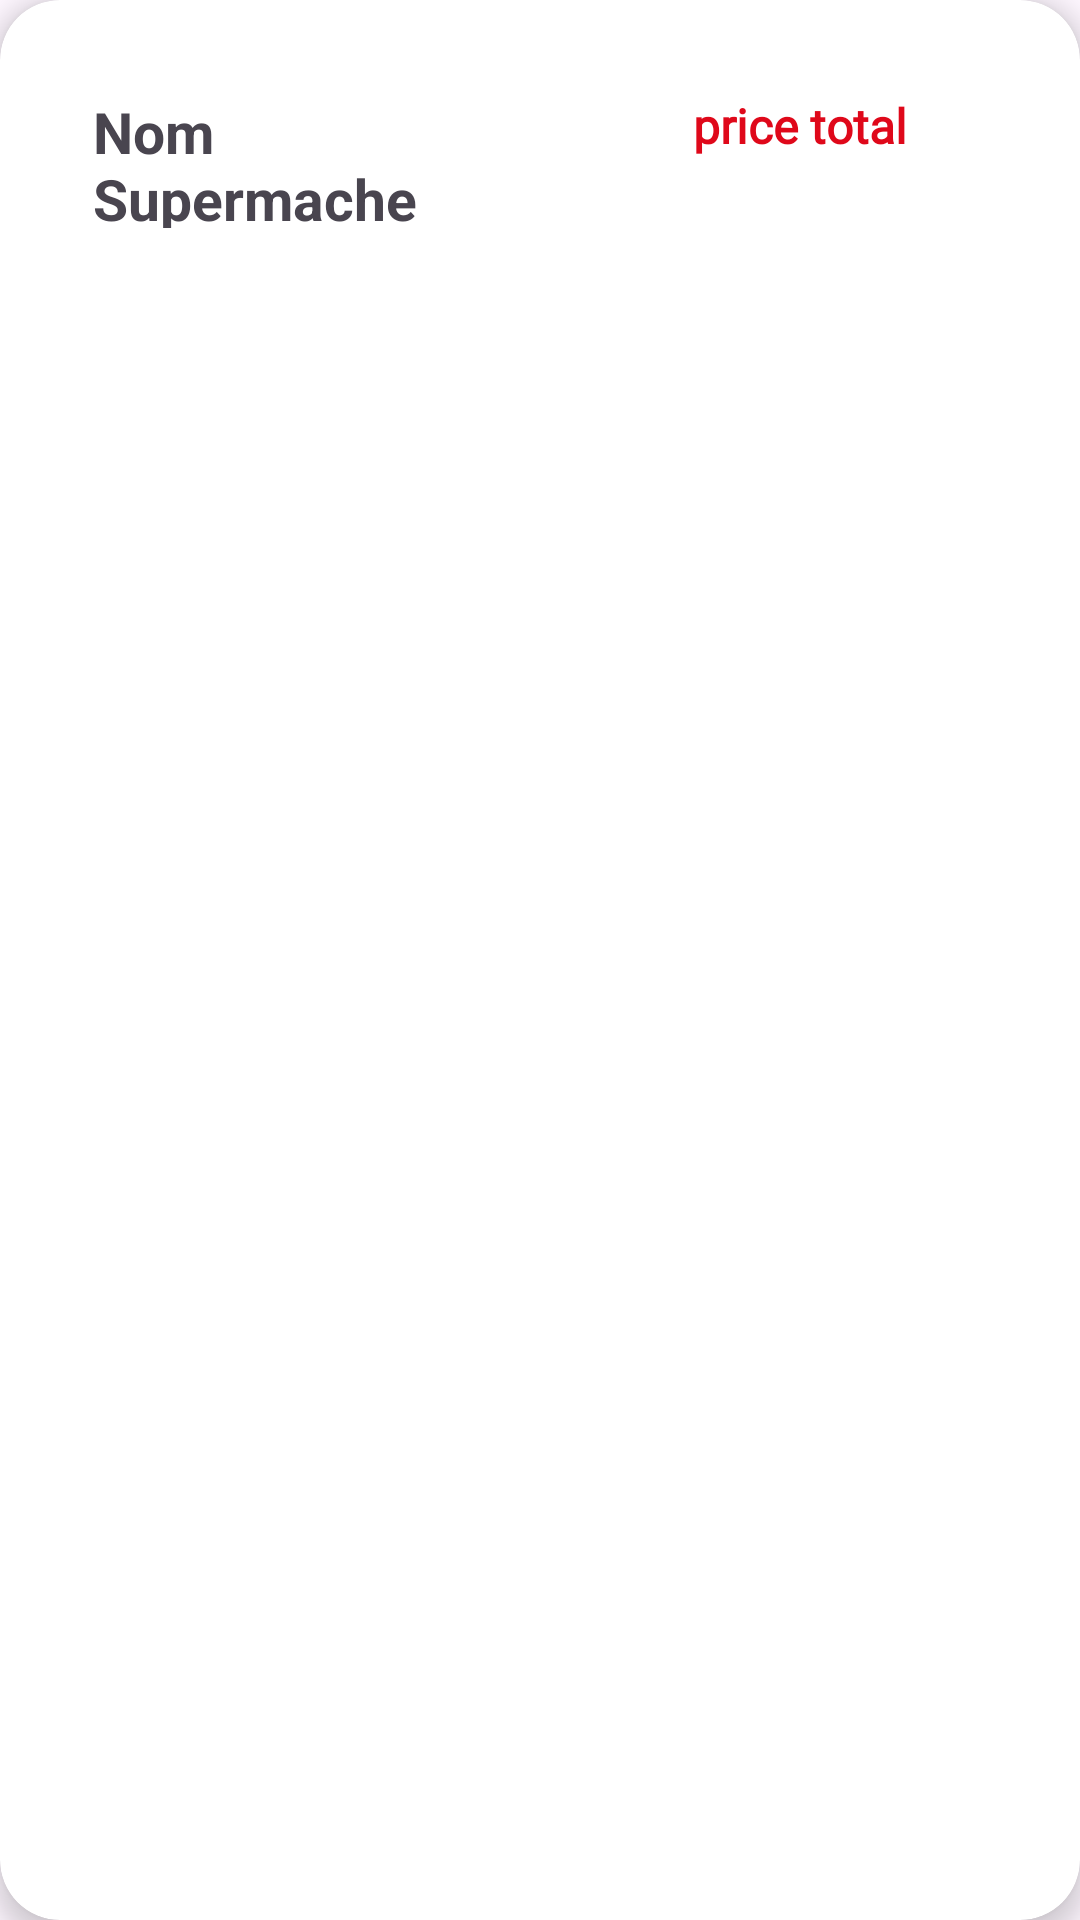

Layout XML and referenced resources for this Android screen:
<!-- AndroidManifest.xml: application theme Theme.App_Mobile -->
<!-- res/layout/historique_item.xml -->
<?xml version="1.0" encoding="utf-8"?>
<androidx.cardview.widget.CardView xmlns:android="http://schemas.android.com/apk/res/android"
    android:layout_width="match_parent"
    android:layout_height="100dp"
    xmlns:app="http://schemas.android.com/apk/res-auto"
    xmlns:tools="http://schemas.android.com/tools"
    app:cardElevation="5dp"
    app:cardCornerRadius="20dp"
    android:layout_marginHorizontal="14dp"
    android:layout_marginVertical="20dp"


    >

    <RelativeLayout
        android:layout_width="match_parent"
        android:layout_height="100dp"
        android:padding="3dp">

        <TextView
            android:id="@+id/nameSupermarcheTextView"
            android:layout_width="215dp"
            android:layout_height="48dp"
            android:layout_alignParentStart="true"
            android:layout_alignParentTop="true"
            android:layout_alignParentBottom="true"
            android:layout_marginStart="28dp"
            android:layout_marginTop="28dp"
            android:layout_marginEnd="8dp"
            android:layout_marginBottom="21dp"
            android:layout_toStartOf="@+id/priceSupermarcheTextView"
            android:text="Nom Supermache"
            android:textSize="19sp"
            android:textStyle="bold"
            app:layout_constraintTop_toTopOf="parent"
            app:layout_constraintVertical_chainStyle="packed"
            tools:layout_editor_absoluteX="62dp" />

        <TextView
            android:id="@+id/priceSupermarcheTextView"
            android:layout_width="109dp"
            android:layout_height="31dp"

            android:layout_alignParentTop="true"
            android:layout_alignParentEnd="true"
            android:layout_alignParentBottom="true"
            android:layout_marginStart="45dp"
            android:layout_marginTop="28dp"
            android:layout_marginEnd="17dp"
            android:layout_marginBottom="38dp"
            android:layout_toEndOf="@+id/TicketNameTextView"
            android:fontFamily="@font/roboto_medium"
            android:text="price total"
            android:textColor="#DF081A"
            android:textSize="16sp"
            android:textStyle="bold"
            app:layout_constraintEnd_toEndOf="parent"
            app:layout_constraintTop_toTopOf="@+id/TicketNameTextView" />
    </RelativeLayout>
</androidx.cardview.widget.CardView>
<!-- resources referenced by this layout -->
<resources>
  <style name="Theme.App_Mobile" parent="Base.Theme.App_Mobile" />
  <style name="Base.Theme.App_Mobile" parent="Theme.Material3.DayNight.NoActionBar">
          
          
          
          <item name="colorPrimary">@color/lavender</item>
          <item name="colorPrimaryVariant">@color/lavender</item>
          <item name="colorOnPrimary">@color/white</item>
          
          <item name="colorOnSecondary">@color/black</item>
          
          <item name="android:statusBarColor">?attr/colorPrimaryVariant</item>
          
          <item name="android:windowAnimationStyle">@style/CustomActivityAnimation</item>
      </style>
  <color name="lavender">#8692f7</color>
  <color name="white">#FFFFFFFF</color>
  <color name="black">#FF000000</color>
  <style name="CustomActivityAnimation" parent="@android:style/Animation.Activity">
      <item name="android:activityOpenEnterAnimation">@anim/slide_in_right</item>
      <item name="android:activityOpenExitAnimation">@anim/slide_out_left</item>
  </style>
</resources>
